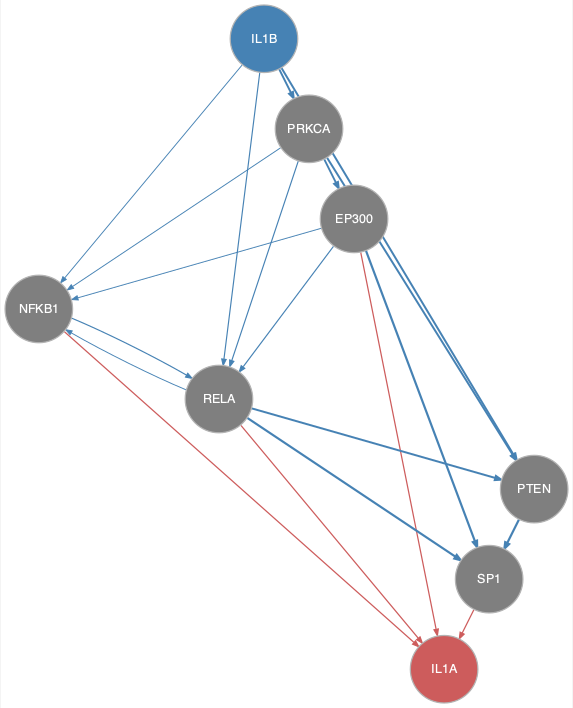

Source data for this figure (header and first rows):
from	to
EP300	NFKB1
EP300	RELA
EP300	SP1
IL1B	NFKB1
IL1B	PRKCA
IL1B	PTEN
IL1B	RELA
NFKB1	RELA
PRKCA	EP300
PRKCA	NFKB1
PRKCA	PTEN
PRKCA	RELA
PTEN	SP1
RELA	NFKB1
RELA	PTEN
RELA	SP1
EP300	IL1A
NFKB1	IL1A
RELA	IL1A
SP1	IL1A
